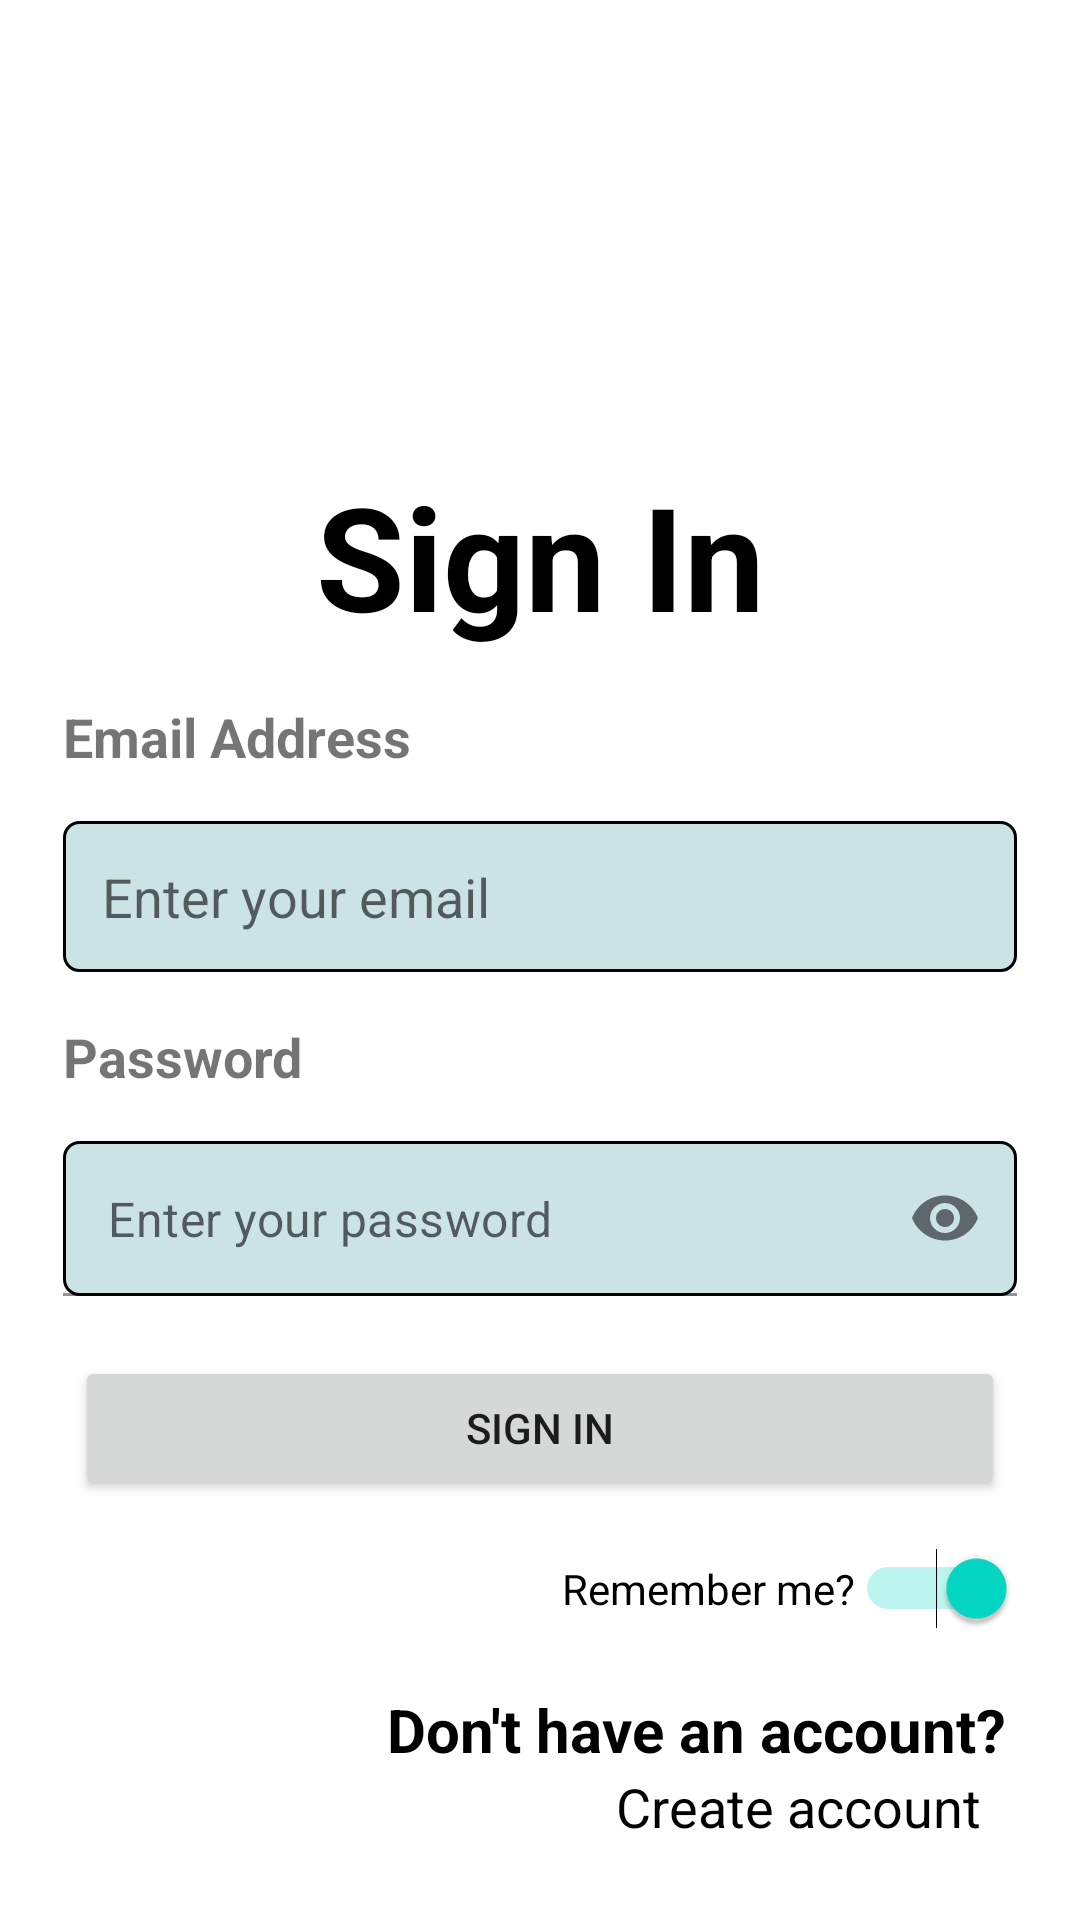

Write the Android layout XML for this screen, with the resource values it uses.
<!-- AndroidManifest.xml: application theme Theme.Project_G08 -->
<!-- res/layout/fragment_sign_in.xml -->
<?xml version="1.0" encoding="utf-8"?>
<ScrollView xmlns:android="http://schemas.android.com/apk/res/android"
    xmlns:app="http://schemas.android.com/apk/res-auto"
    xmlns:tools="http://schemas.android.com/tools"
    android:layout_width="match_parent"
    android:layout_height="match_parent"
    android:padding="5dp"
    tools:context=".ui.fragments.account.SignInFragment">

    <androidx.constraintlayout.widget.ConstraintLayout
        android:layout_width="match_parent"
        android:layout_height="match_parent"
        tools:context=".ui.fragments.account.SignInFragment">

        <ImageView
            android:id="@+id/iv_logo"
            android:layout_width="100dp"
            android:layout_height="100dp"
            android:layout_marginTop="32dp"
            android:src="@drawable/login"
            android:scaleType="centerCrop"
            app:layout_constraintStart_toStartOf="parent"
            app:layout_constraintTop_toTopOf="parent"
            app:layout_constraintEnd_toEndOf="parent"/>

        <TextView
            android:id="@+id/tv_title"
            android:layout_width="0dp"
            android:layout_height="wrap_content"
            android:layout_margin="16dp"
            android:gravity="center"
            android:text="Sign In"
            android:textSize="48sp"
            android:textStyle="bold"
            android:textColor="@color/black"
            app:layout_constraintStart_toStartOf="parent"
            app:layout_constraintEnd_toEndOf="parent"
            app:layout_constraintTop_toBottomOf="@id/iv_logo"/>

        <TextView
            android:id="@+id/tv_email"
            android:layout_width="wrap_content"
            android:layout_height="wrap_content"
            android:layout_margin="16dp"
            android:text="Email Address"
            android:textSize="18sp"
            android:textStyle="bold"
            app:layout_constraintTop_toBottomOf="@id/tv_title"
            app:layout_constraintStart_toStartOf="parent"
            app:layout_constraintStart_toEndOf="parent"/>

        <EditText
            android:id="@+id/et_email"
            android:layout_width="0dp"
            android:layout_height="wrap_content"
            android:layout_margin="16dp"
            android:layout_marginTop="12dp"
            android:background="@drawable/border"
            android:hint="Enter your email"
            android:padding="13dp"
            app:layout_constraintEnd_toEndOf="parent"
            app:layout_constraintStart_toStartOf="parent"
            app:layout_constraintTop_toBottomOf="@id/tv_email" />

        <TextView
            android:id="@+id/tv_password"
            android:layout_width="wrap_content"
            android:layout_height="wrap_content"
            android:layout_margin="16dp"
            android:text="Password"
            android:textSize="18sp"
            android:textStyle="bold"
            app:layout_constraintTop_toBottomOf="@id/et_email"
            app:layout_constraintStart_toStartOf="parent"
            app:layout_constraintStart_toEndOf="parent"/>

        <com.google.android.material.textfield.TextInputLayout
            android:id="@+id/layout_password"
            android:layout_width="match_parent"
            android:layout_height="wrap_content"
            app:passwordToggleEnabled="true"
            android:layout_margin="16dp"
            app:hintEnabled="false"
            app:layout_constraintTop_toBottomOf="@+id/tv_password"
            app:layout_constraintStart_toStartOf="parent"
            app:layout_constraintEnd_toEndOf="parent">

            <com.google.android.material.textfield.TextInputEditText
                android:id="@+id/et_password"
                android:layout_width="match_parent"
                android:layout_height="wrap_content"
                android:padding="15dp"
                android:background="@drawable/border"
                android:inputType="textPassword"
                android:hint="Enter your password" />

        </com.google.android.material.textfield.TextInputLayout>

        <Button
            android:id="@+id/btn_signIn"
            android:layout_width="0dp"
            android:layout_height="wrap_content"
            android:padding="6dp"
            android:layout_margin="20dp"
            android:text="Sign In"
            android:gravity="center"
            app:layout_constraintStart_toStartOf="parent"
            app:layout_constraintTop_toBottomOf="@id/layout_password"
            app:layout_constraintEnd_toEndOf="parent"/>

        <Switch
            android:id="@+id/sw_remember"
            android:layout_width="wrap_content"
            android:layout_height="wrap_content"
            android:text="Remember me?"
            android:layout_margin="16dp"
            android:checked="true"
            app:layout_constraintStart_toStartOf="parent"
            app:layout_constraintEnd_toEndOf="parent"
            app:layout_constraintTop_toBottomOf="@+id/btn_signIn"
            app:layout_constraintHorizontal_bias="1"
            />

        <TextView
            android:id="@+id/tv_no_account"
            android:layout_width="match_parent"
            android:layout_height="wrap_content"
            android:layout_margin="20dp"
            android:text="Don't have an account?"
            android:textColor="@color/black"
            android:textSize="20sp"
            android:textStyle="bold"
            android:gravity="right"
            app:layout_constraintTop_toBottomOf="@id/sw_remember"
            app:layout_constraintStart_toStartOf="parent"
            app:layout_constraintStart_toEndOf="parent"/>

        <TextView
            android:id="@+id/tv_create"
            android:layout_width="0dp"
            android:layout_height="wrap_content"
            android:layout_marginEnd="28dp"
            android:layout_marginBottom="16dp"
            android:backgroundTint="@android:color/transparent"
            android:gravity="left"
            android:text="Create account"
            android:textColor="@color/black"
            android:textSize="18sp"
            app:layout_constraintBottom_toBottomOf="parent"
            app:layout_constraintEnd_toEndOf="parent"
            app:layout_constraintTop_toBottomOf="@id/tv_no_account"
            app:layout_constraintVertical_bias="0.14" />
    </androidx.constraintlayout.widget.ConstraintLayout>
</ScrollView>
<!-- resources referenced by this layout -->
<resources>
  <!-- drawable border (drawable) -->
  <?xml version="1.0" encoding="utf-8"?>
  <shape xmlns:android="http://schemas.android.com/apk/res/android"
      android:shape="rectangle">
  
      <solid
          android:width="1dp"
          android:color="#CCE3E6" >
      </solid>
  
      <stroke
          android:width="1dp"
          android:color="@color/black" >
      </stroke>
  
      
      <corners
          android:radius="5dp"   >
      </corners>
  </shape>
  <style name="Theme.Project_G08" parent="Theme.MaterialComponents.DayNight.DarkActionBar">
          
          <item name="colorPrimary">@color/purple_500</item>
          <item name="colorPrimaryVariant">@color/purple_700</item>
          <item name="colorOnPrimary">@color/white</item>
          
          <item name="colorSecondary">@color/teal_200</item>
          <item name="colorSecondaryVariant">@color/teal_700</item>
          <item name="colorOnSecondary">@color/black</item>
          
          <item name="android:statusBarColor">?attr/colorPrimaryVariant</item>
          
      </style>
  <!-- not gathered from this repository: default colours our renderer supplied (Android Studio template values) -->
  <color name="purple_500">#FF6200EE</color>
  <color name="purple_700">#FF3700B3</color>
  <color name="teal_200">#FF03DAC5</color>
  <color name="teal_700">#FF018786</color>
  <color name="black">#FF000000</color>
  <color name="white">#FFFFFFFF</color>
</resources>
